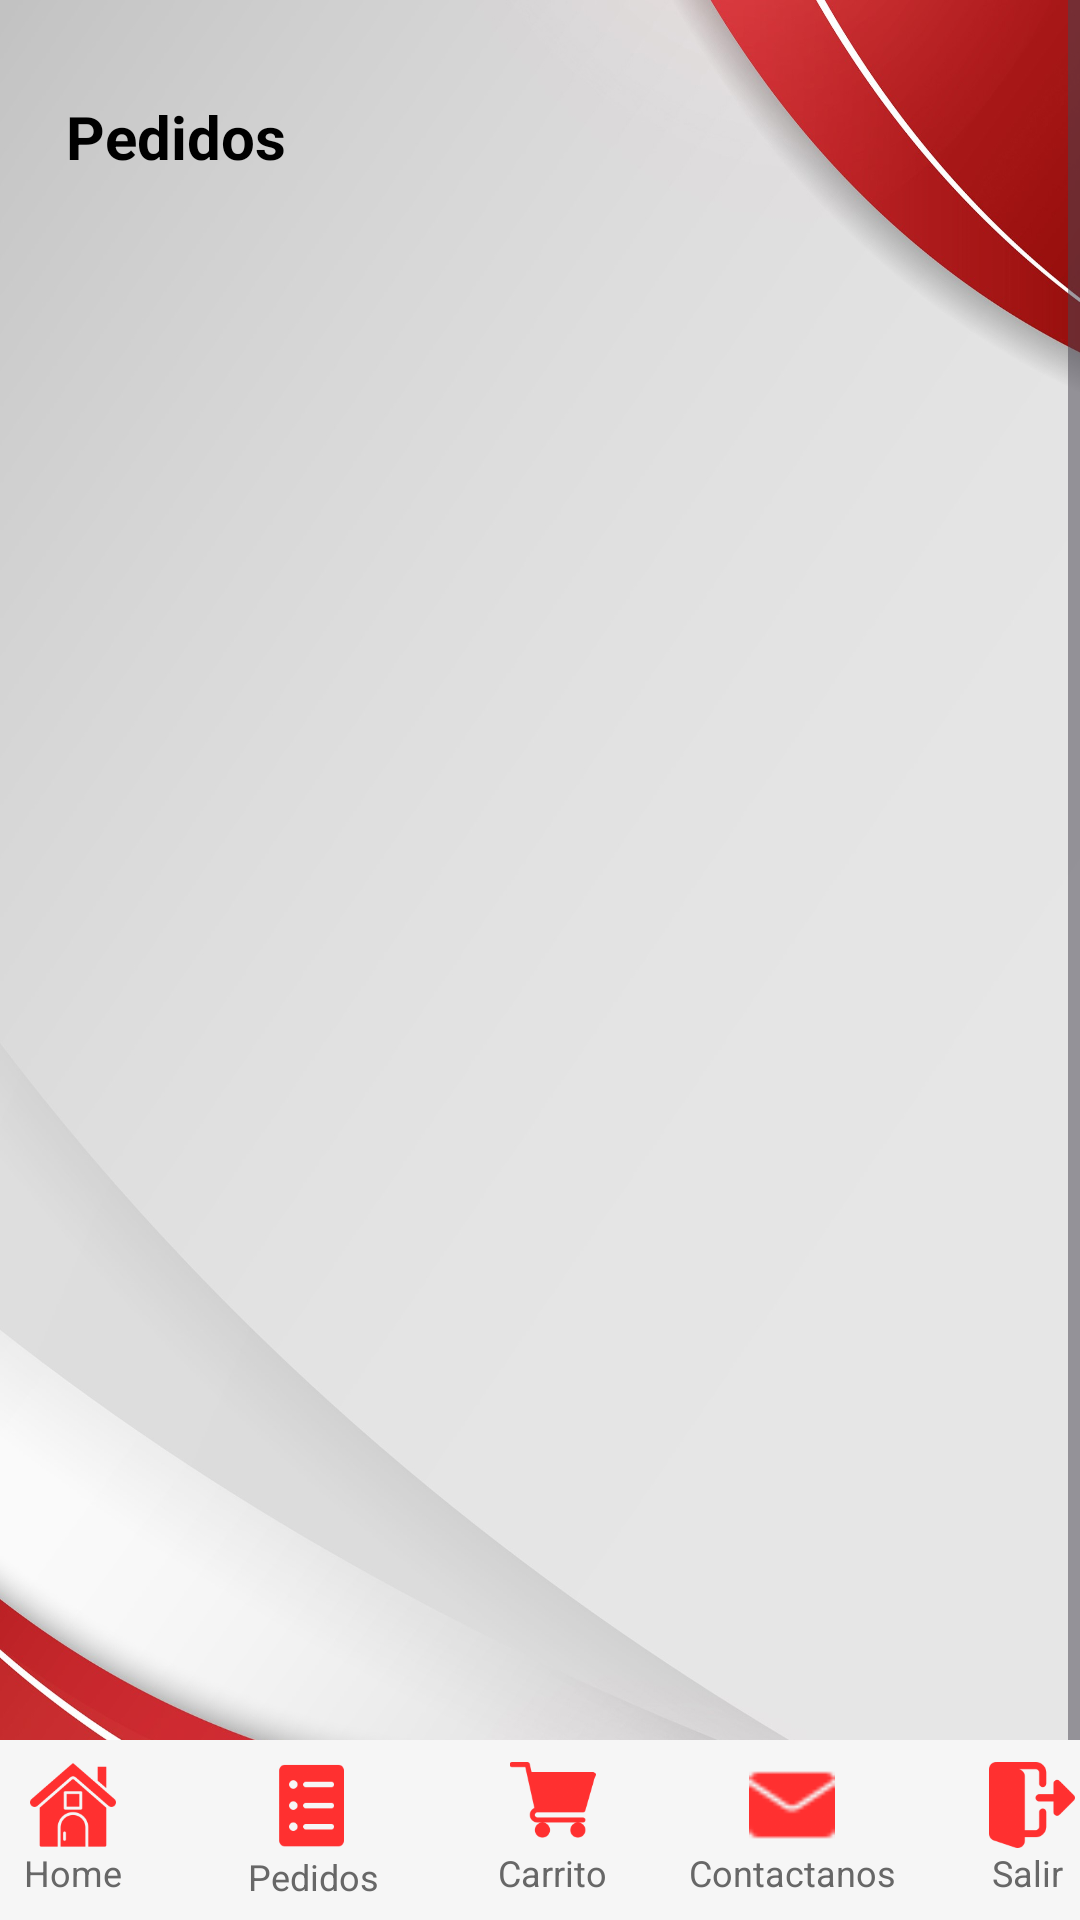

The Android layout XML behind this screen, and the referenced resources:
<!-- AndroidManifest.xml: activity theme Base.Theme.ProyectoV1_bar -->
<!-- res/layout/activity_pedidos.xml -->
<?xml version="1.0" encoding="utf-8"?>
<androidx.constraintlayout.widget.ConstraintLayout xmlns:android="http://schemas.android.com/apk/res/android"
    xmlns:app="http://schemas.android.com/apk/res-auto"
    xmlns:tools="http://schemas.android.com/tools"
    android:layout_width="match_parent"
    android:layout_height="match_parent"
    android:background="@drawable/fondo3"
    tools:context=".PedidosActivity">

  <ScrollView
      android:id="@+id/scrollView3"
      android:layout_width="match_parent"
      android:layout_height="match_parent">

    <androidx.constraintlayout.widget.ConstraintLayout
        android:layout_width="match_parent"
        android:layout_height="wrap_content">

      <TextView
          android:id="@+id/txtPedido"
          android:layout_width="wrap_content"
          android:layout_height="wrap_content"
          android:layout_marginStart="22dp"
          android:layout_marginTop="32dp"
          android:text="Pedidos"
          android:textColor="#000000"
          android:textSize="20sp"
          android:textStyle="bold"
          app:layout_constraintStart_toStartOf="parent"
          app:layout_constraintTop_toTopOf="parent" />

      <ListView
          android:id="@+id/lista_pedido"
          android:layout_width="410dp"
          android:layout_height="598dp"
          android:layout_marginTop="16dp"
          android:layout_marginEnd="1dp"
          app:layout_constraintBottom_toBottomOf="parent"
          app:layout_constraintEnd_toEndOf="parent"
          app:layout_constraintStart_toStartOf="parent"
          app:layout_constraintTop_toBottomOf="@+id/txtPedido" />
    </androidx.constraintlayout.widget.ConstraintLayout>
  </ScrollView>

  <androidx.coordinatorlayout.widget.CoordinatorLayout
      android:layout_width="424dp"
      android:layout_height="60dp"
      app:layout_constraintBottom_toBottomOf="parent"
      app:layout_constraintEnd_toEndOf="parent"
      app:layout_constraintStart_toStartOf="parent">

    <com.google.android.material.bottomappbar.BottomAppBar
        android:id="@+id/app_bar"
        android:layout_width="match_parent"
        android:layout_height="wrap_content"
        android:layout_gravity="bottom"
        android:backgroundTint="#f6f6f6"
        app:fabCradleMargin="8dp"
        app:fabCradleRoundedCornerRadius="50dp"
        app:fabCradleVerticalOffset="6dp">

      <LinearLayout
          android:layout_width="match_parent"
          android:layout_height="match_parent"
          android:orientation="horizontal">

        <LinearLayout
            android:id="@+id/homeBtnp"
            android:layout_width="0dp"
            android:layout_height="45dp"
            android:layout_weight="0.2"
            android:orientation="vertical">

          <ImageView
              android:id="@+id/imgHome"
              android:layout_width="match_parent"
              android:layout_height="31dp"
              android:layout_weight="1"
              android:src="@drawable/bottom_btn1" />

          <TextView
              android:id="@+id/txtHome"
              android:layout_width="match_parent"
              android:layout_height="wrap_content"
              android:text="Home"
              android:textAlignment="center"
              android:textColor="#676767"
              android:textSize="12sp" />
        </LinearLayout>

        <LinearLayout
            android:id="@+id/btn_pedidosp"
            android:layout_width="0dp"
            android:layout_height="match_parent"
            android:layout_weight="0.2"
            android:orientation="vertical">

          <ImageView
              android:id="@+id/imgPedidos"
              android:layout_width="match_parent"
              android:layout_height="30dp"
              android:src="@drawable/pedidos" />


          <TextView
              android:id="@+id/txtTituloPedido"
              android:layout_width="match_parent"
              android:layout_height="wrap_content"
              android:text="Pedidos"
              android:textAlignment="center"
              android:textColor="#676767"
              android:textSize="12sp" />
        </LinearLayout>

        <LinearLayout
            android:id="@+id/btn_carritop"
            android:layout_width="0dp"
            android:layout_height="match_parent"
            android:layout_weight="0.2"
            android:orientation="vertical"
            android:visibility="visible">

          <ImageView
              android:id="@+id/imgCarrito"
              android:layout_width="match_parent"
              android:layout_height="match_parent"
              android:layout_weight="1"
              android:src="@drawable/carro" />

          <TextView
              android:id="@+id/txtCarrito"
              android:layout_width="match_parent"
              android:layout_height="wrap_content"
              android:text="Carrito"
              android:textAlignment="center"
              android:textColor="#676767"
              android:textSize="12sp" />
        </LinearLayout>

        <LinearLayout
            android:id="@+id/btn_contactosp"
            android:layout_width="0dp"
            android:layout_height="match_parent"
            android:layout_weight="0.2"
            android:orientation="vertical">

          <ImageView
              android:id="@+id/imgContactanos"
              android:layout_width="match_parent"
              android:layout_height="wrap_content"
              android:layout_weight="1"
              android:src="@drawable/email" />

          <TextView
              android:id="@+id/txtContactanos"
              android:layout_width="match_parent"
              android:layout_height="wrap_content"
              android:text="Contactanos"
              android:textAlignment="center"
              android:textColor="#676767"
              android:textSize="12sp" />
        </LinearLayout>

        <LinearLayout
            android:id="@+id/btn_cerrarSesionbtnp"
            android:layout_width="0dp"
            android:layout_height="match_parent"
            android:layout_weight="0.2"
            android:orientation="vertical">

          <ImageView
              android:id="@+id/imgSalir"
              android:layout_width="match_parent"
              android:layout_height="wrap_content"
              android:layout_weight="1"
              android:src="@drawable/salir" />

          <TextView
              android:id="@+id/txtSalir"
              android:layout_width="match_parent"
              android:layout_height="wrap_content"
              android:text="Salir
"
              android:textAlignment="center"
              android:textColor="#676767"
              android:textSize="12sp" />
        </LinearLayout>
      </LinearLayout>
    </com.google.android.material.bottomappbar.BottomAppBar>


  </androidx.coordinatorlayout.widget.CoordinatorLayout>
</androidx.constraintlayout.widget.ConstraintLayout>
<!-- resources referenced by this layout -->
<resources>
  <!-- drawable bottom_btn1: png bitmap (drawable, 8482 bytes) -->
  <!-- drawable carro: png bitmap (drawable, 4153 bytes) -->
  <!-- drawable email: png bitmap (drawable, 719 bytes) -->
  <!-- drawable fondo3: jpg bitmap (drawable, 190820 bytes) -->
  <!-- drawable pedidos: png bitmap (drawable, 2048 bytes) -->
  <!-- drawable salir: png bitmap (drawable, 4074 bytes) -->
  <style name="Base.Theme.ProyectoV1_bar" parent="Theme.Material3.DayNight">
          
          
      </style>
</resources>
